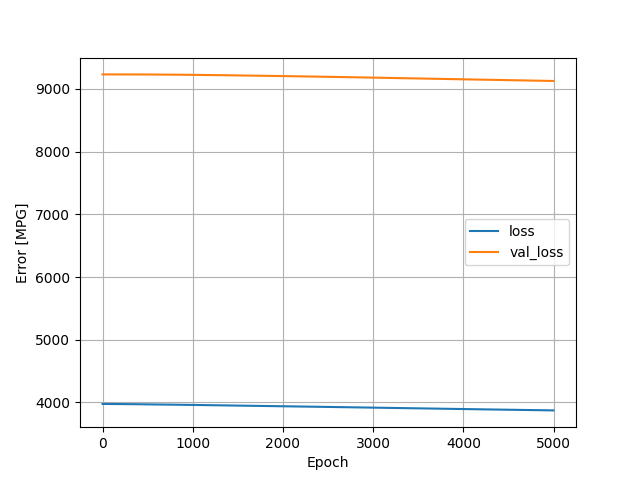

The table this chart was drawn from, first rows:
, loss, val_loss, epoch
0, 3977, 9229, 0
1, 3977, 9229, 1
2, 3977, 9229, 2
3, 3977, 9229, 3
4, 3977, 9229, 4
5, 3977, 9229, 5
6, 3977, 9229, 6
7, 3977, 9229, 7
8, 3977, 9229, 8
9, 3977, 9229, 9
10, 3977, 9229, 10
11, 3977, 9229, 11
12, 3977, 9229, 12
13, 3977, 9229, 13
14, 3977, 9229, 14
15, 3977, 9229, 15
16, 3977, 9229, 16
17, 3977, 9229, 17
18, 3977, 9229, 18
19, 3977, 9229, 19
20, 3977, 9229, 20
21, 3977, 9229, 21
22, 3977, 9229, 22
23, 3977, 9229, 23
24, 3977, 9229, 24
25, 3977, 9229, 25
26, 3977, 9229, 26
27, 3977, 9229, 27
28, 3977, 9229, 28
29, 3977, 9229, 29
30, 3977, 9229, 30
31, 3977, 9229, 31
32, 3977, 9229, 32
33, 3977, 9229, 33
34, 3977, 9229, 34
35, 3977, 9229, 35
36, 3977, 9229, 36
37, 3977, 9229, 37
38, 3977, 9229, 38
39, 3977, 9229, 39
40, 3977, 9229, 40
41, 3977, 9229, 41
42, 3977, 9229, 42
43, 3977, 9229, 43
44, 3977, 9229, 44
45, 3977, 9229, 45
46, 3977, 9229, 46
47, 3977, 9229, 47
48, 3977, 9229, 48
49, 3977, 9229, 49
50, 3977, 9229, 50
51, 3977, 9229, 51
52, 3977, 9229, 52
53, 3977, 9229, 53
54, 3977, 9229, 54
55, 3977, 9229, 55
56, 3977, 9229, 56
57, 3977, 9229, 57
58, 3977, 9229, 58
59, 3977, 9229, 59
... 4,940 more rows
